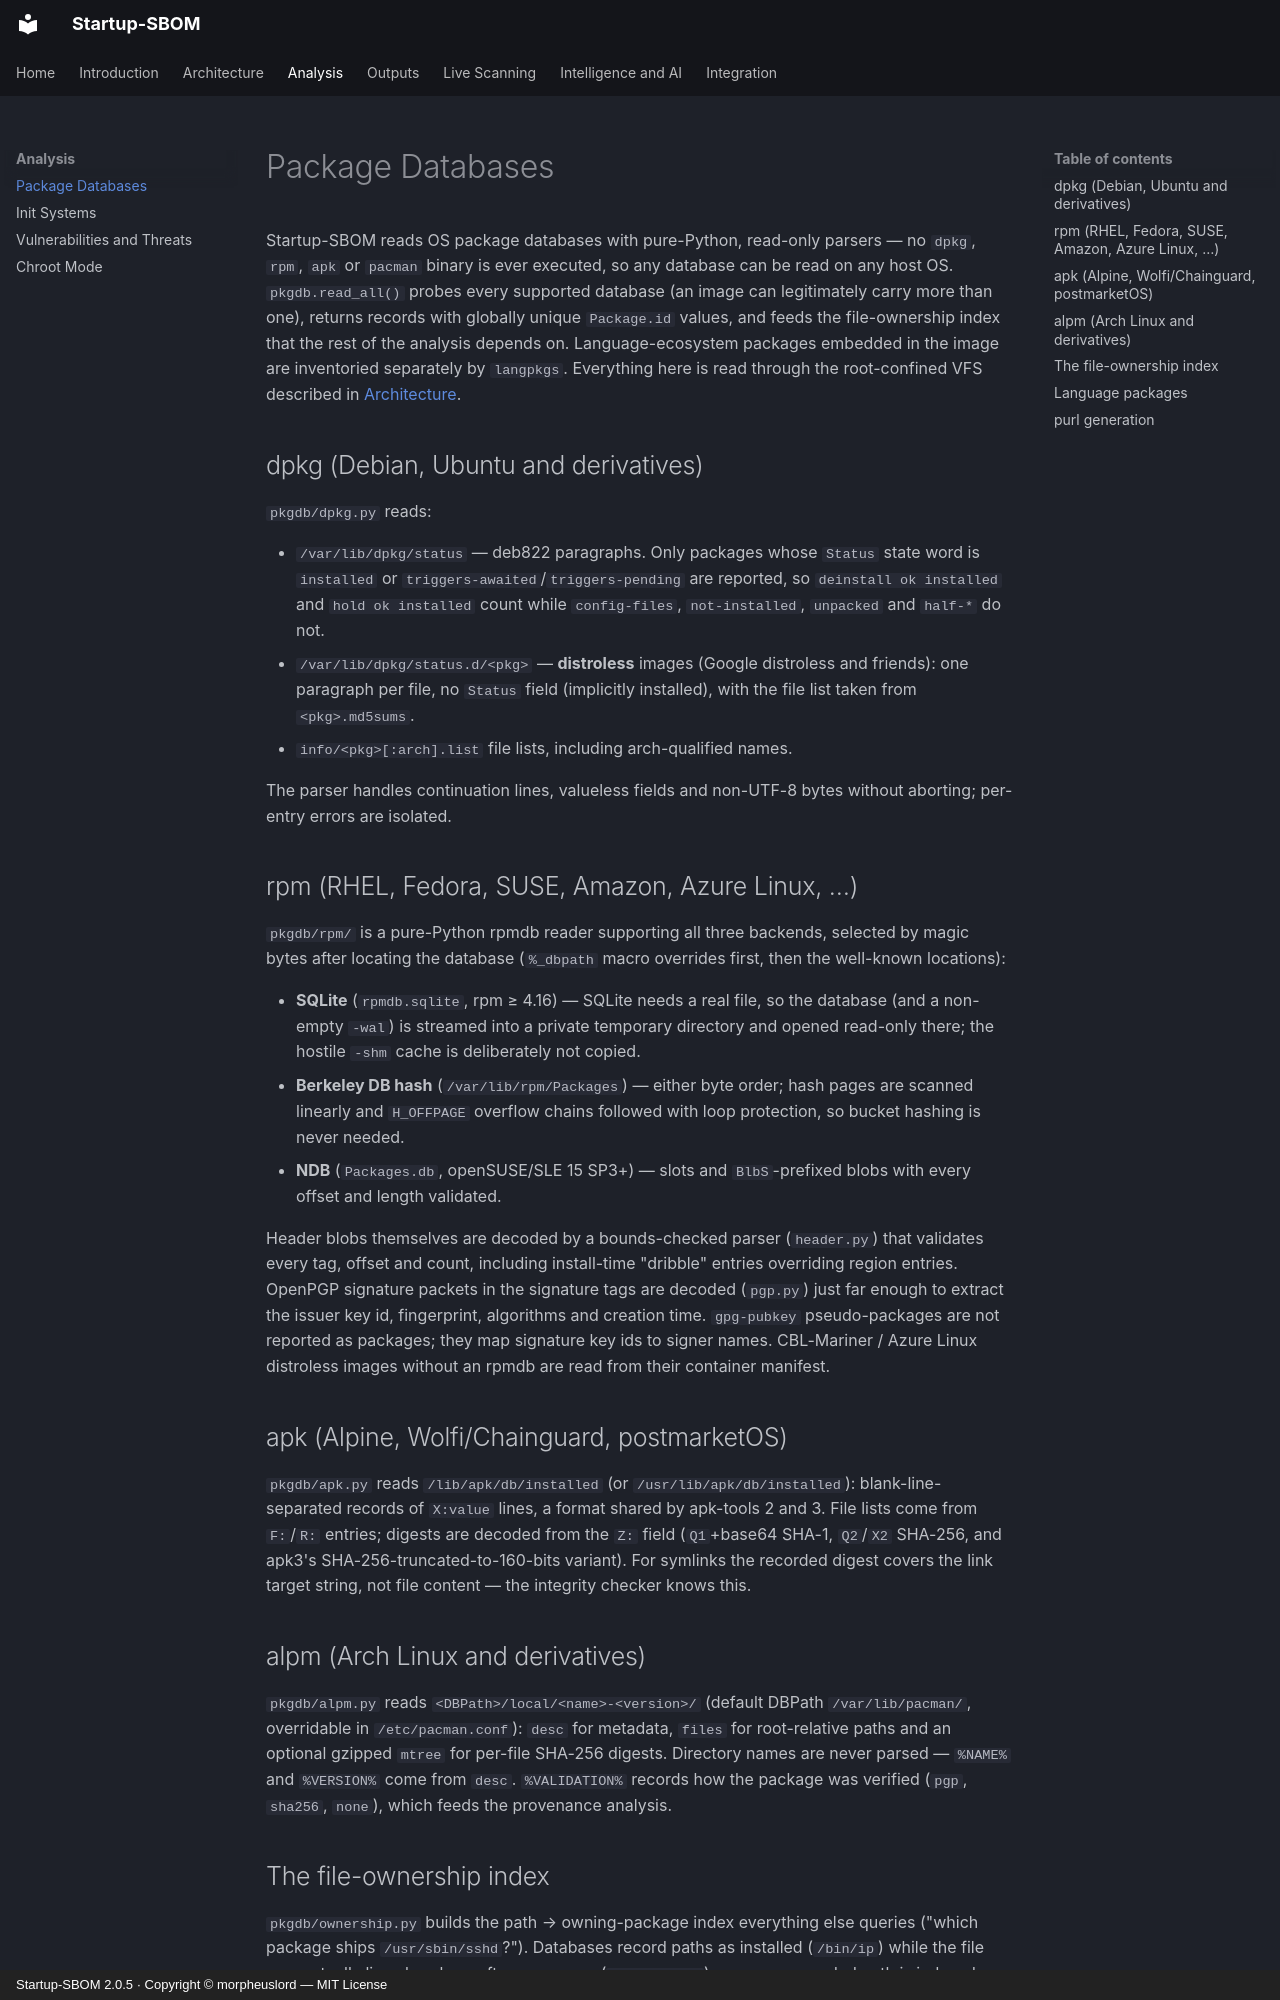

repository: morpheuslord/Startup-SBOM · page: package-databases/index.html · generator: mkdocs · copyright: Startup-SBOM 2.0.5 · Copyright © morpheuslord — MIT License

# Package Databases

Startup-SBOM reads OS package databases with pure-Python, read-only parsers — no `dpkg`, `rpm`, `apk` or `pacman` binary is ever executed, so any database can be read on any host OS. `pkgdb.read_all()` probes every supported database (an image can legitimately carry more than one), returns records with globally unique `Package.id` values, and feeds the file-ownership index that the rest of the analysis depends on. Language-ecosystem packages embedded in the image are inventoried separately by `langpkgs`. Everything here is read through the root-confined VFS described in [Architecture](architecture.md).

## dpkg (Debian, Ubuntu and derivatives)

`pkgdb/dpkg.py` reads:

* `/var/lib/dpkg/status` — deb822 paragraphs. Only packages whose `Status` state word is `installed` or `triggers-awaited`/`triggers-pending` are reported, so `deinstall ok installed` and `hold ok installed` count while `config-files`, `not-installed`, `unpacked` and `half-*` do not.
* `/var/lib/dpkg/status.d/<pkg>` — **distroless** images (Google distroless and friends): one paragraph per file, no `Status` field (implicitly installed), with the file list taken from `<pkg>.md5sums`.
* `info/<pkg>[:arch].list` file lists, including arch-qualified names.

The parser handles continuation lines, valueless fields and non-UTF-8 bytes without aborting; per-entry errors are isolated.

## rpm (RHEL, Fedora, SUSE, Amazon, Azure Linux, …)

`pkgdb/rpm/` is a pure-Python rpmdb reader supporting all three backends, selected by magic bytes after locating the database (`%_dbpath` macro overrides first, then the well-known locations):

* **SQLite** (`rpmdb.sqlite`, rpm ≥ 4.16) — SQLite needs a real file, so the database (and a non-empty `-wal`) is streamed into a private temporary directory and opened read-only there; the hostile `-shm` cache is deliberately not copied.
* **Berkeley DB hash** (`/var/lib/rpm/Packages`) — either byte order; hash pages are scanned linearly and `H_OFFPAGE` overflow chains followed with loop protection, so bucket hashing is never needed.
* **NDB** (`Packages.db`, openSUSE/SLE 15 SP3+) — slots and `BlbS`-prefixed blobs with every offset and length validated.

Header blobs themselves are decoded by a bounds-checked parser (`header.py`) that validates every tag, offset and count, including install-time "dribble" entries overriding region entries. OpenPGP signature packets in the signature tags are decoded (`pgp.py`) just far enough to extract the issuer key id, fingerprint, algorithms and creation time. `gpg-pubkey` pseudo-packages are not reported as packages; they map signature key ids to signer names. CBL-Mariner / Azure Linux distroless images without an rpmdb are read from their container manifest.

## apk (Alpine, Wolfi/Chainguard, postmarketOS)

`pkgdb/apk.py` reads `/lib/apk/db/installed` (or `/usr/lib/apk/db/installed`): blank-line-separated records of `X:value` lines, a format shared by apk-tools 2 and 3. File lists come from `F:`/`R:` entries; digests are decoded from the `Z:` field (`Q1`+base64 SHA-1, `Q2`/`X2` SHA-256, and apk3's SHA-256-truncated-to-160-bits variant). For symlinks the recorded digest covers the link target string, not file content — the integrity checker knows this.

## alpm (Arch Linux and derivatives)

`pkgdb/alpm.py` reads `<DBPath>/local/<name>-<version>/` (default DBPath `/var/lib/pacman/`, overridable in `/etc/pacman.conf`): `desc` for metadata, `files` for root-relative paths and an optional gzipped `mtree` for per-file SHA-256 digests. Directory names are never parsed — `%NAME%` and `%VERSION%` come from `desc`. `%VALIDATION%` records how the package was verified (`pgp`, `sha256`, `none`), which feeds the provenance analysis.
